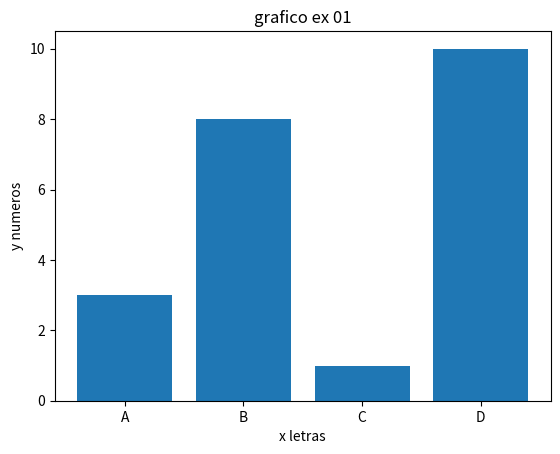

Here is the Python script that generated this plot:
# Impletmentar uma solução em Python para visualizar dados de 
# vendas de produtos em um grafico de barras


import matplotlib.pyplot as plt

x = ["A", "B", "C", "D"]
y = [3,8,1,10]


plt.bar(x, y)
plt.xlabel("x letras")
plt.ylabel("y numeros")
plt.title("grafico ex 01")
plt.show()